Run: headless pygame with SDL's dummy video driver; simulated clock (each Clock.tick advances the game by its frame time, no real sleeping); random seed 0; keys injected as events and as key.get_pressed() state; no mouse input.
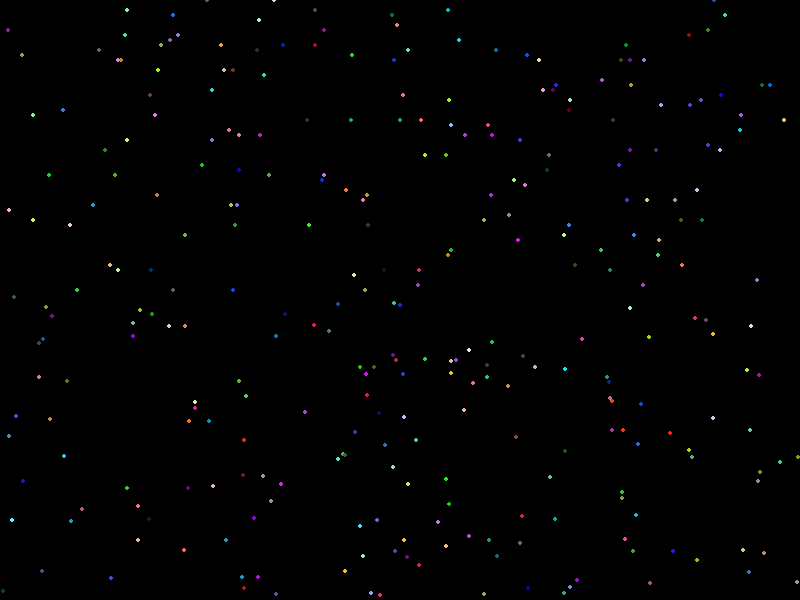
Frame 1 of 4 · flips 1–60 · no input
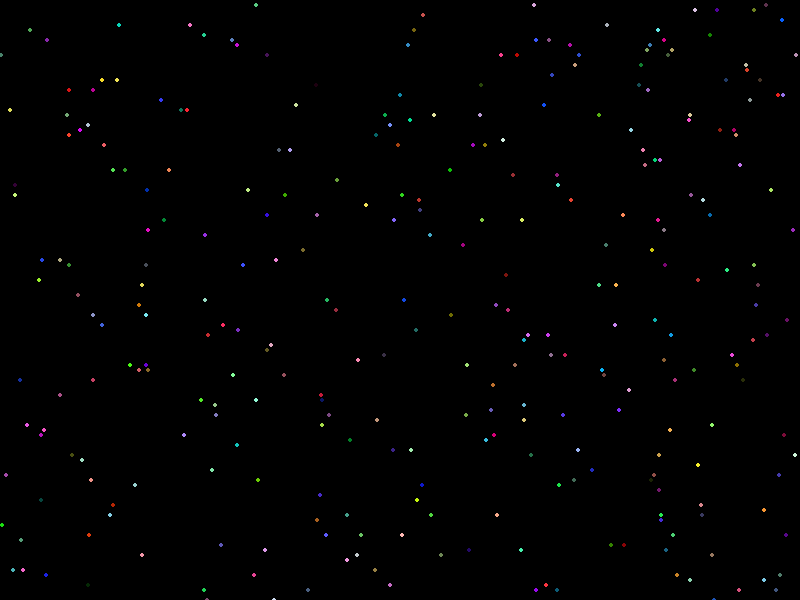
Frame 2 of 4 · flips 61–180 · tapped SPACE, RETURN · held RIGHT (→), D
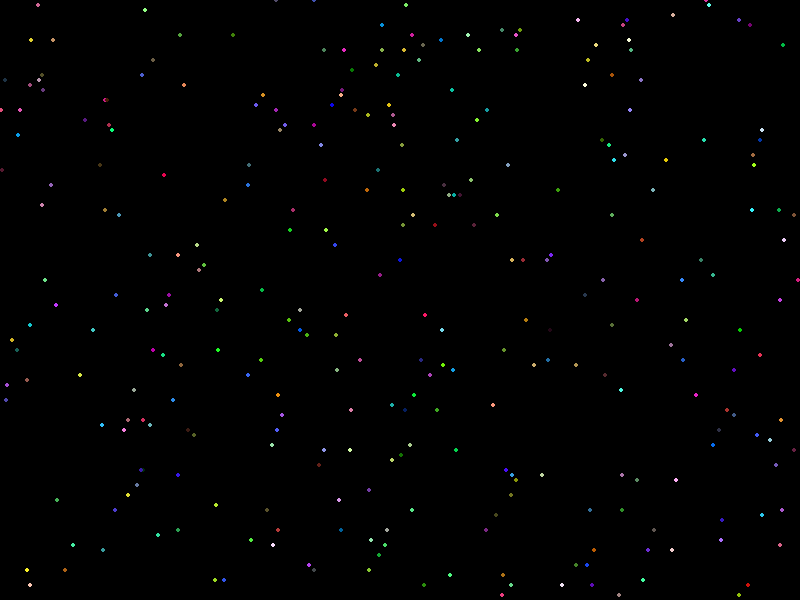
Frame 3 of 4 · flips 181–300 · held DOWN (↓), S
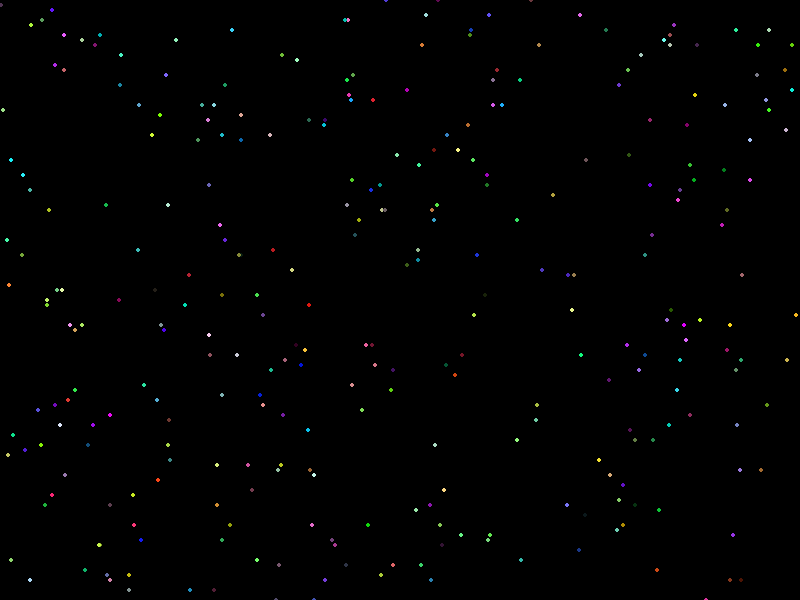
Frame 4 of 4 · flips 301–420 · held LEFT (←), A, UP (↑), W

The pygame program that drew these frames:

import pygame
import random

# Initialisation de Pygame
pygame.init()

# Dimensions de la fenêtre
WIDTH = 800
HEIGHT = 600

# Couleurs
BLACK = (0, 0, 0)

# Paramètres des particules
num_particles = 300
particle_size = 2
particle_speed = 5

# Création de la fenêtre
screen = pygame.display.set_mode((WIDTH, HEIGHT))
pygame.display.set_caption("Pluie de particules multicolores")

# Fonction pour générer une particule de pluie avec une couleur aléatoire
def create_particle():
    x = random.randint(0, WIDTH)
    y = random.randint(0, HEIGHT)
    color = (random.randint(0, 255), random.randint(0, 255), random.randint(0, 255))
    return {"x": x, "y": y, "color": color}

# Liste pour stocker les particules
particles = [create_particle() for _ in range(num_particles)]

# Boucle principale
running = True
clock = pygame.time.Clock()

while running:
    screen.fill(BLACK)

    # Gérer les événements
    for event in pygame.event.get():
        if event.type == pygame.QUIT:
            running = False

    # Mettre à jour et afficher les particules
    for particle in particles:
        pygame.draw.circle(screen, particle['color'], (particle['x'], particle['y']), particle_size)
        particle['y'] += particle_speed

        # Réinitialiser la particule si elle sort de l'écran
        if particle['y'] > HEIGHT:
            particle['y'] = 0
            particle['x'] = random.randint(0, WIDTH)
            particle['color'] = (random.randint(0, 255), random.randint(0, 255), random.randint(0, 255))

    pygame.display.flip()
    clock.tick(60)

# Quitter Pygame
pygame.quit()
